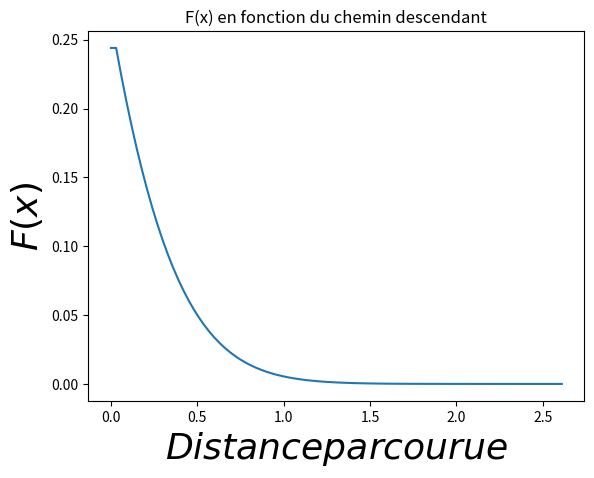

This chart was generated by the following Python code:
from math import exp #on importe la fonction exp
from math import sqrt
import matplotlib.pyplot as plt #module permettant de tracer des courbes
import numpy as np
import random
from array import array

####PARAMETRAGE####
y = [1, 1 ,1 ,1 ,1 ,1 ,1 ,1 ,1 ,1 ]
x= [2 ,1 ,1 ,1 ,1 ,1 ,1 ,1 ,1 ,1 ]
n = len(y)
ro0 = 3*10**(-3)
cadr = 100 #découpe en "card" point [0,1]


####FONCTION UTILE#####
def prolisint(x,a): #produit entre une liste et un nombre
    pro=[]
    for i in range(0, n):
        pro = pro + [x[i]*a]
    return pro

def sum(x,y):  #Somme entre deux listes
    som = []
    for i in range(0, n):
        som = som + [x[i] + y[i]]
    return som

####FONCTION POUR DEFINIR f(x)#####
def scal(x, y): #produit de scalaire de x,y
    sxy = 0
    for i in range(0,n):
        sxy = sxy + x[i] * y[i]
    return sxy

def norme2(x): #norme au carré
    n2=0
    for i in range(0, n):
       n2 = n2 + x[i]**2 
    return n2

#### DEFINITION DE f(x) #####
def f(x,y): #f(x) = <x,y> exp(-||x||^2)
    f=scal(x,y)*exp(-norme2(x))
    return f

#### GRADIENT ####
def dfdxi(x, y, i): #dérivée partielle dans la i ème coordonnée
    fxi = exp(-norme2(x))*(y[i]-2*x[i]*scal(x,y))
    return fxi

def gradi(x): #gradient
    grad=[] 
    for j in range(0, n):
        grad=grad+[dfdxi(x,y,j)]
    return grad

#### NORMALISATION DU GRADIENT ####

def gradnor(x):
    gradnorm = prolisint(  gradi(x)  ,  1 / sqrt( norme2(gradi(x))))  ###division du gradient par ça norme
    return(gradnorm)

#### PARAMETRAGE ####

#### POINT DE DEPART ####

x0=random.choices(range(0, cadr + 1), k=n)
x0 =prolisint(x0,1/cadr)

eps=0.0000001 #epsilon
ro = 0.03 #pas de base
xi = x0
gx = [f(x0,y)]
absy = [0]
nb = 0

#### RECHERCHE D'UN POINT FIXE ####

for it in range(1, 10000):
        
    if ( (f(xi,y)>eps) and (f( sum( xi, prolisint(gradnor(xi),-ro)) , y)  <  f( xi, y))):
        gx = gx + [f(xi,y)]                     #liste des f(xi)
        nb = nb + 1                             #compteur
        absy = absy + [nb*ro]          #liste des absysse
        xi = sum( xi, prolisint(gradnor(xi),-ro))          #passage à xi+1

 

####AFFICHAGE####
print('il y a eu', nb, 'étapes pour arriver à f = zéro qui est pour Xmin =',xi)
plt.figure()
plt.xlabel(u'$Distance parcourue$', fontsize=26)
plt.ylabel(u'$F(x)$', fontsize=26, rotation=90)
plt.title(u'F(x) en fonction du chemin descendant')
plt.plot(absy, gx)
plt.show()